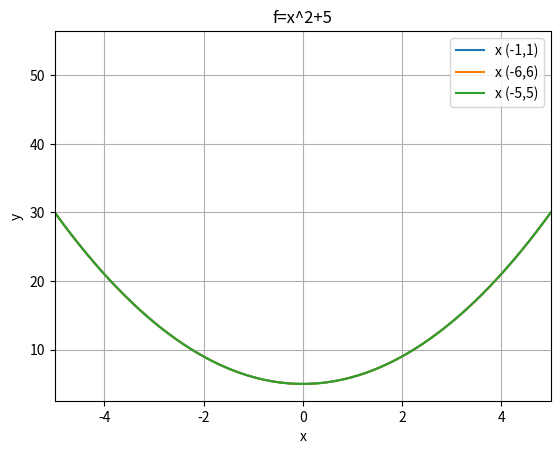

Here is the Python script that generated this plot:
import matplotlib.pyplot as plt
import numpy as np


def fun(x, f=lambda a: a ** 2 + 5):
    y = np.ndarray(shape=[len(x)])
    for i in range(len(x)):
        y[i] = f(x[i])
    return y

x = np.linspace(-7, 7, 10000)
plt.plot(x,fun(x),label = 'x (-1,1)')
plt.grid()
plt.xlim(-1,1)
plt.legend()
plt.xlabel('x')
plt.ylabel('y')
plt.title('f=x^2+5')
plt.show()
plt.plot(x,fun(x),label = 'x (-6,6)')
plt.grid()
plt.xlim(-6,6)
plt.legend()
plt.show()
plt.plot(x,fun(x), label = 'x (-5,5)')
plt.grid()
plt.xlim(-5,5)
plt.legend()
plt.show()